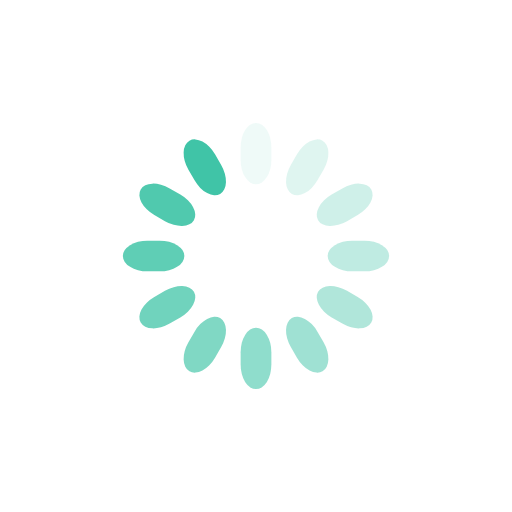
t = 0.00 s
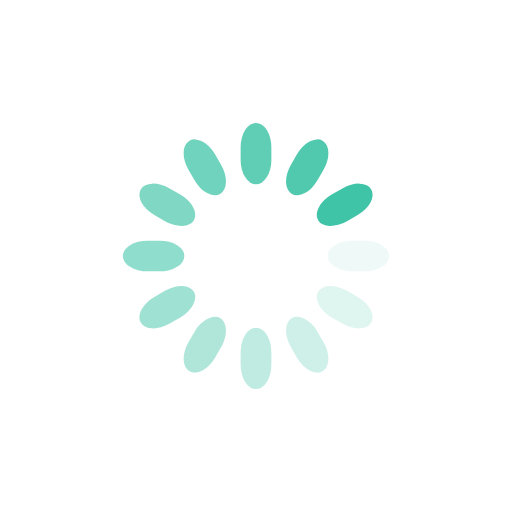
t = 0.25 s
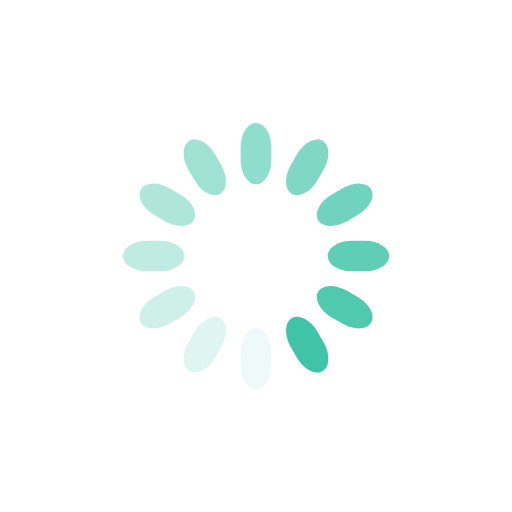
t = 0.50 s
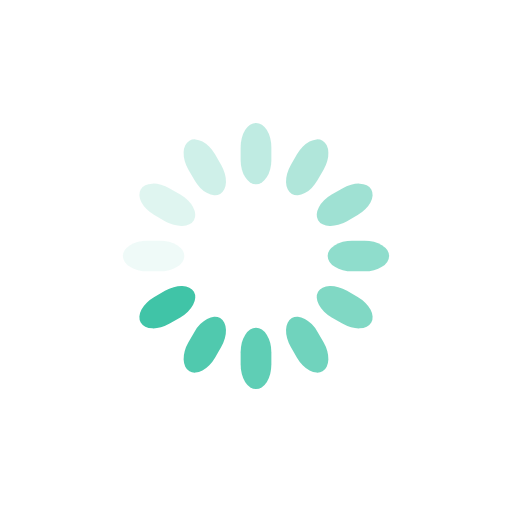
t = 0.75 s

The animated SVG that drew these frames (rendered in a browser with its animation timeline set to each time). Animation: 12 SMIL elements (animate=12); one cycle of 1.00 s, repeats indefinitely.

<svg class="lds-spinner" width="200px"  height="200px"  xmlns="http://www.w3.org/2000/svg" xmlns:xlink="http://www.w3.org/1999/xlink" viewBox="0 0 100 100" preserveAspectRatio="xMidYMid" style="background: none;"><g transform="rotate(0 50 50)">
  <rect x="47" y="24" rx="9.4" ry="4.8" width="6" height="12" fill="#40C4A7">
    <animate attributeName="opacity" values="1;0" keyTimes="0;1" dur="1s" begin="-0.9166666666666666s" repeatCount="indefinite"></animate>
  </rect>
</g><g transform="rotate(30 50 50)">
  <rect x="47" y="24" rx="9.4" ry="4.8" width="6" height="12" fill="#40C4A7">
    <animate attributeName="opacity" values="1;0" keyTimes="0;1" dur="1s" begin="-0.8333333333333334s" repeatCount="indefinite"></animate>
  </rect>
</g><g transform="rotate(60 50 50)">
  <rect x="47" y="24" rx="9.4" ry="4.8" width="6" height="12" fill="#40C4A7">
    <animate attributeName="opacity" values="1;0" keyTimes="0;1" dur="1s" begin="-0.75s" repeatCount="indefinite"></animate>
  </rect>
</g><g transform="rotate(90 50 50)">
  <rect x="47" y="24" rx="9.4" ry="4.8" width="6" height="12" fill="#40C4A7">
    <animate attributeName="opacity" values="1;0" keyTimes="0;1" dur="1s" begin="-0.6666666666666666s" repeatCount="indefinite"></animate>
  </rect>
</g><g transform="rotate(120 50 50)">
  <rect x="47" y="24" rx="9.4" ry="4.8" width="6" height="12" fill="#40C4A7">
    <animate attributeName="opacity" values="1;0" keyTimes="0;1" dur="1s" begin="-0.5833333333333334s" repeatCount="indefinite"></animate>
  </rect>
</g><g transform="rotate(150 50 50)">
  <rect x="47" y="24" rx="9.4" ry="4.8" width="6" height="12" fill="#40C4A7">
    <animate attributeName="opacity" values="1;0" keyTimes="0;1" dur="1s" begin="-0.5s" repeatCount="indefinite"></animate>
  </rect>
</g><g transform="rotate(180 50 50)">
  <rect x="47" y="24" rx="9.4" ry="4.8" width="6" height="12" fill="#40C4A7">
    <animate attributeName="opacity" values="1;0" keyTimes="0;1" dur="1s" begin="-0.4166666666666667s" repeatCount="indefinite"></animate>
  </rect>
</g><g transform="rotate(210 50 50)">
  <rect x="47" y="24" rx="9.4" ry="4.8" width="6" height="12" fill="#40C4A7">
    <animate attributeName="opacity" values="1;0" keyTimes="0;1" dur="1s" begin="-0.3333333333333333s" repeatCount="indefinite"></animate>
  </rect>
</g><g transform="rotate(240 50 50)">
  <rect x="47" y="24" rx="9.4" ry="4.8" width="6" height="12" fill="#40C4A7">
    <animate attributeName="opacity" values="1;0" keyTimes="0;1" dur="1s" begin="-0.25s" repeatCount="indefinite"></animate>
  </rect>
</g><g transform="rotate(270 50 50)">
  <rect x="47" y="24" rx="9.4" ry="4.8" width="6" height="12" fill="#40C4A7">
    <animate attributeName="opacity" values="1;0" keyTimes="0;1" dur="1s" begin="-0.16666666666666666s" repeatCount="indefinite"></animate>
  </rect>
</g><g transform="rotate(300 50 50)">
  <rect x="47" y="24" rx="9.4" ry="4.8" width="6" height="12" fill="#40C4A7">
    <animate attributeName="opacity" values="1;0" keyTimes="0;1" dur="1s" begin="-0.08333333333333333s" repeatCount="indefinite"></animate>
  </rect>
</g><g transform="rotate(330 50 50)">
  <rect x="47" y="24" rx="9.4" ry="4.8" width="6" height="12" fill="#40C4A7">
    <animate attributeName="opacity" values="1;0" keyTimes="0;1" dur="1s" begin="0s" repeatCount="indefinite"></animate>
  </rect>
</g></svg>